Photos from the image-classification dataset "data" in the GitHub repository Ayshamahshoofa/Smart-Skincare. Its 17 classes are: basal cell carcinoma, darier s disease, epidermolysis bullosa pruriginosa, Hailey-Hailey disease, herpes simplex, impetigo, larva migrans, leprosy borderline, leprosy lepromatous, leprosy tuberculoid, lupus erythematosus chronicus discoides, melanoma, mycosis fungoides, papilomatosis confluentes and reticulate, pediculosis capitis, psoriasis, tungiasis.

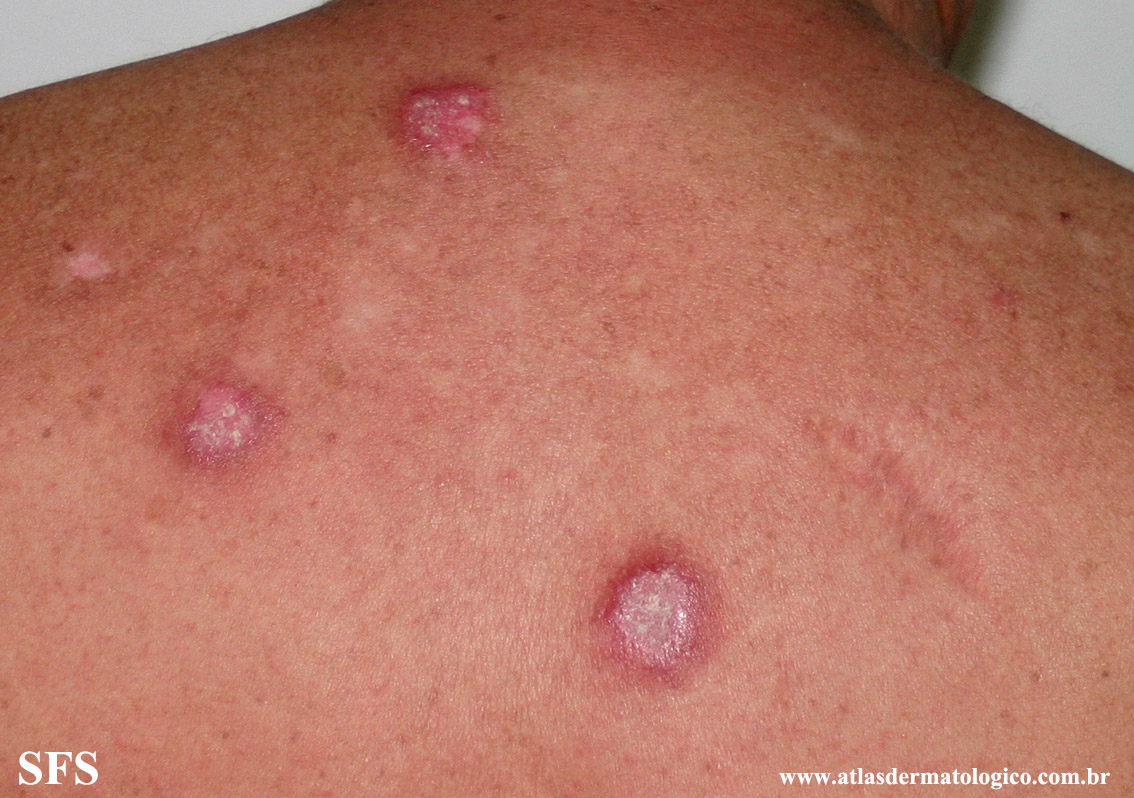
Label: lupus erythematosus chronicus discoides

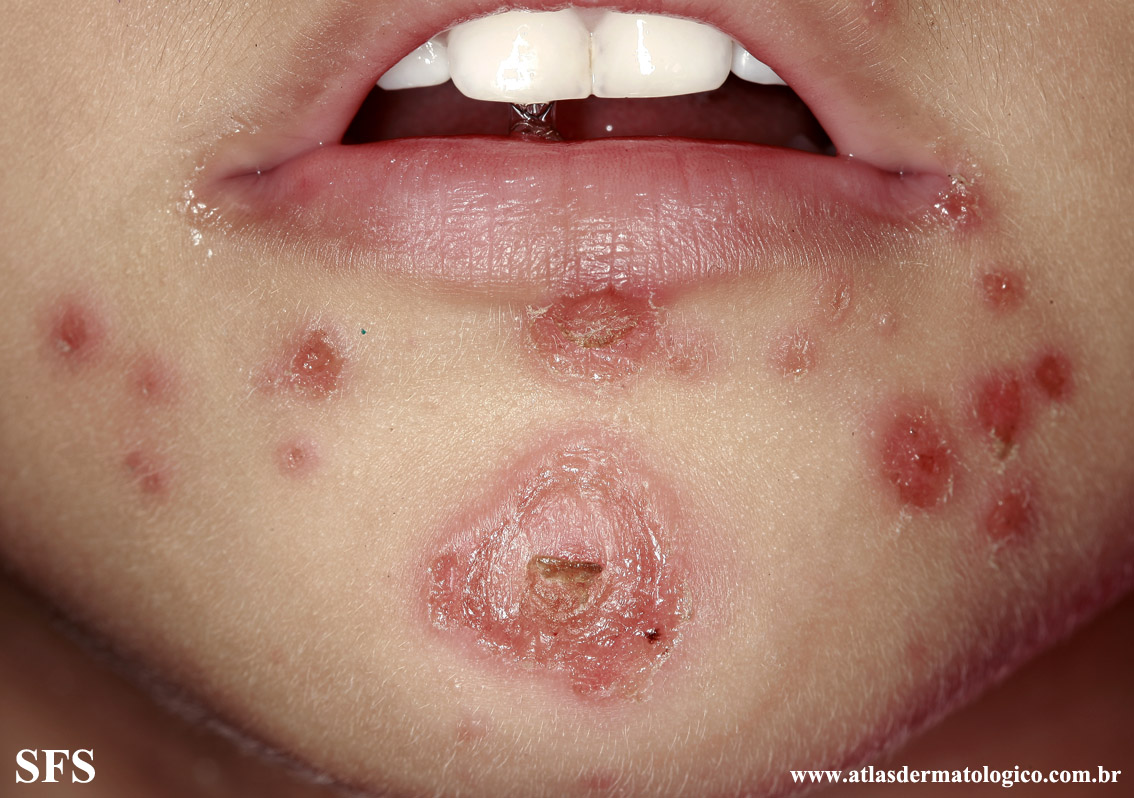
Label: impetigo

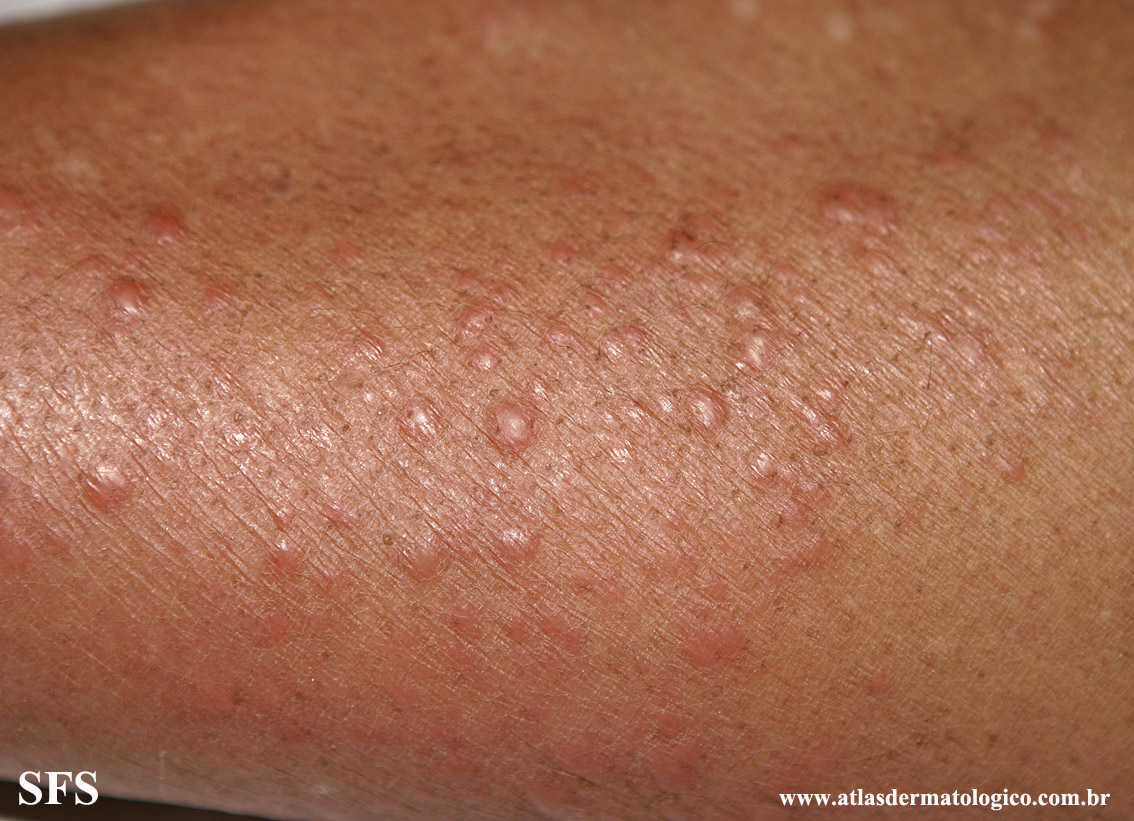
Label: leprosy lepromatous

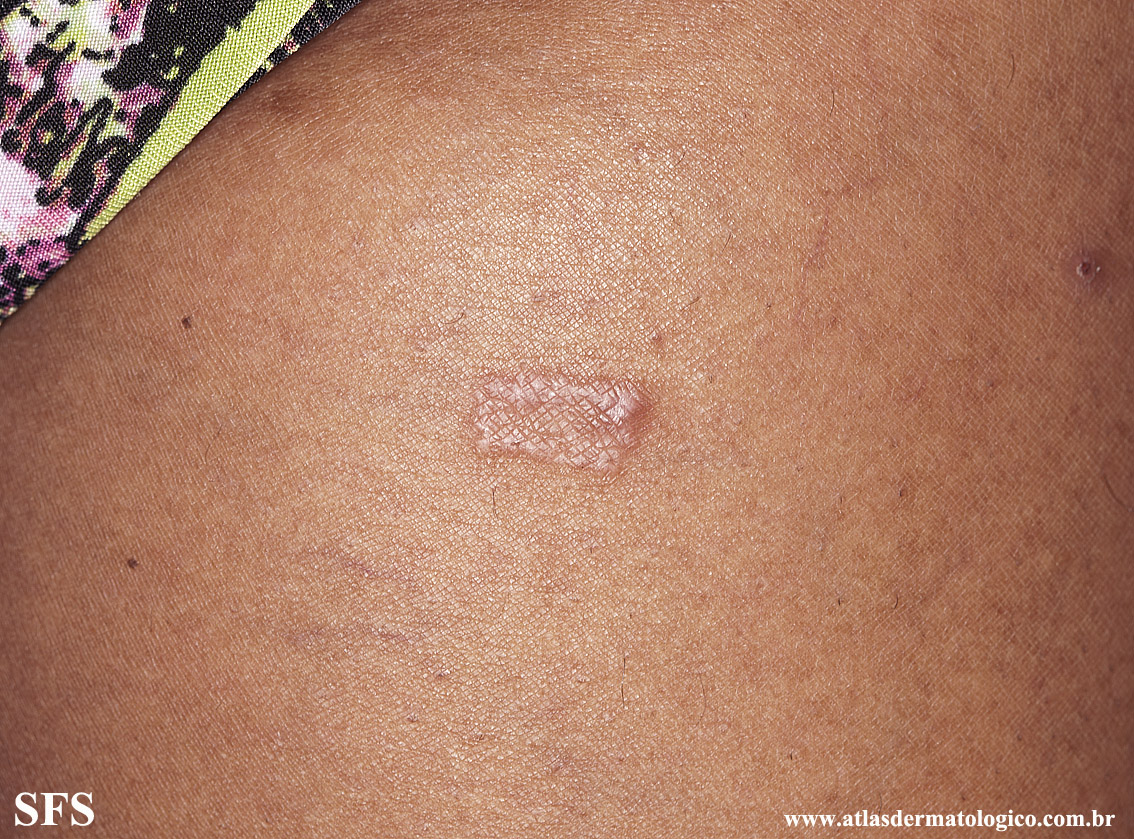
Label: leprosy tuberculoid

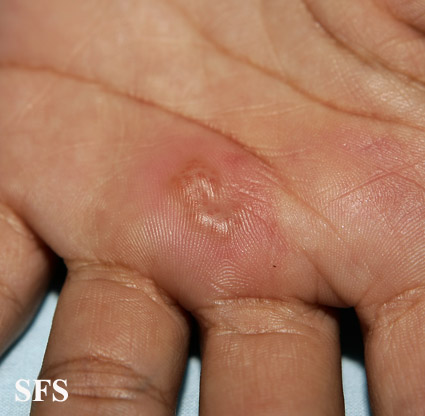
Label: herpes simplex

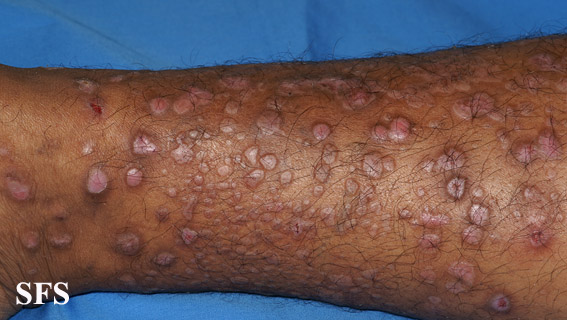
Label: epidermolysis bullosa pruriginosa
